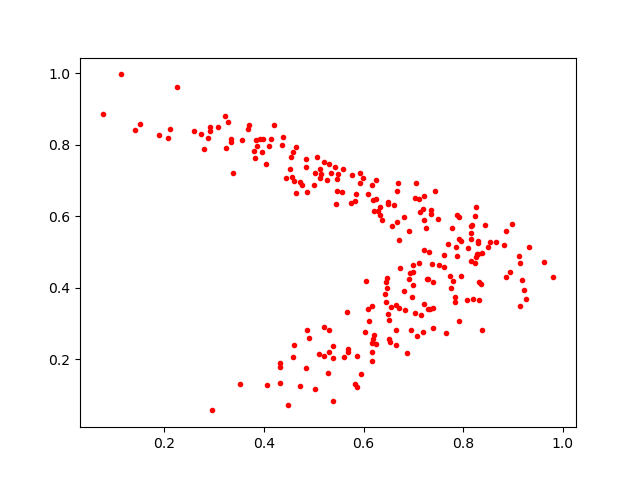

The table this chart was drawn from, first rows:
0.56620467, 0.3312116
0.8353, 0.4102
0.575, 0.6371
0.6996, 0.4076
0.7064, 0.6924
0.6651, 0.2819
0.4359, 0.7998
0.7205, 0.3535
0.8235, 0.4676
0.6162, 0.196
0.5683, 0.2287
0.7623, 0.4564
0.3212, 0.8791
0.4898, 0.2599
0.752, 0.4634
0.7316, 0.5006
0.3559, 0.813
0.7206, 0.6561
0.6249, 0.6474
0.4718, 0.1263
0.2807, 0.7887
0.5309, 0.7462
0.4549, 0.766
0.6491, 0.6336
0.6329, 0.6242
0.5396, 0.2039
0.3842, 0.8136
0.6454, 0.4164
0.8296, 0.4929
0.7956, 0.4338
0.7618, 0.4915
0.7293, 0.3409
0.5694, 0.2191
0.4141, 0.816
0.8074, 0.3642
0.9329, 0.5135
0.8327, 0.3652
0.8665, 0.5285
0.7117, 0.6478
0.4837, 0.7592
0.6098, 0.3395
0.7294, 0.4254
0.2909, 0.8494
0.7856, 0.5124
0.5594, 0.7331
0.7801, 0.4189
0.6559, 0.3466
0.603, 0.2763
0.4839, 0.738
0.7149, 0.3247
0.698, 0.3725
0.7954, 0.5298
0.5995, 0.7061
0.4333, 0.1888
0.963, 0.4717
0.699, 0.4433
0.6876, 0.2175
0.8182, 0.5754
0.8148, 0.5367
0.6247, 0.2423
0.5128, 0.7312
... 186 more rows
